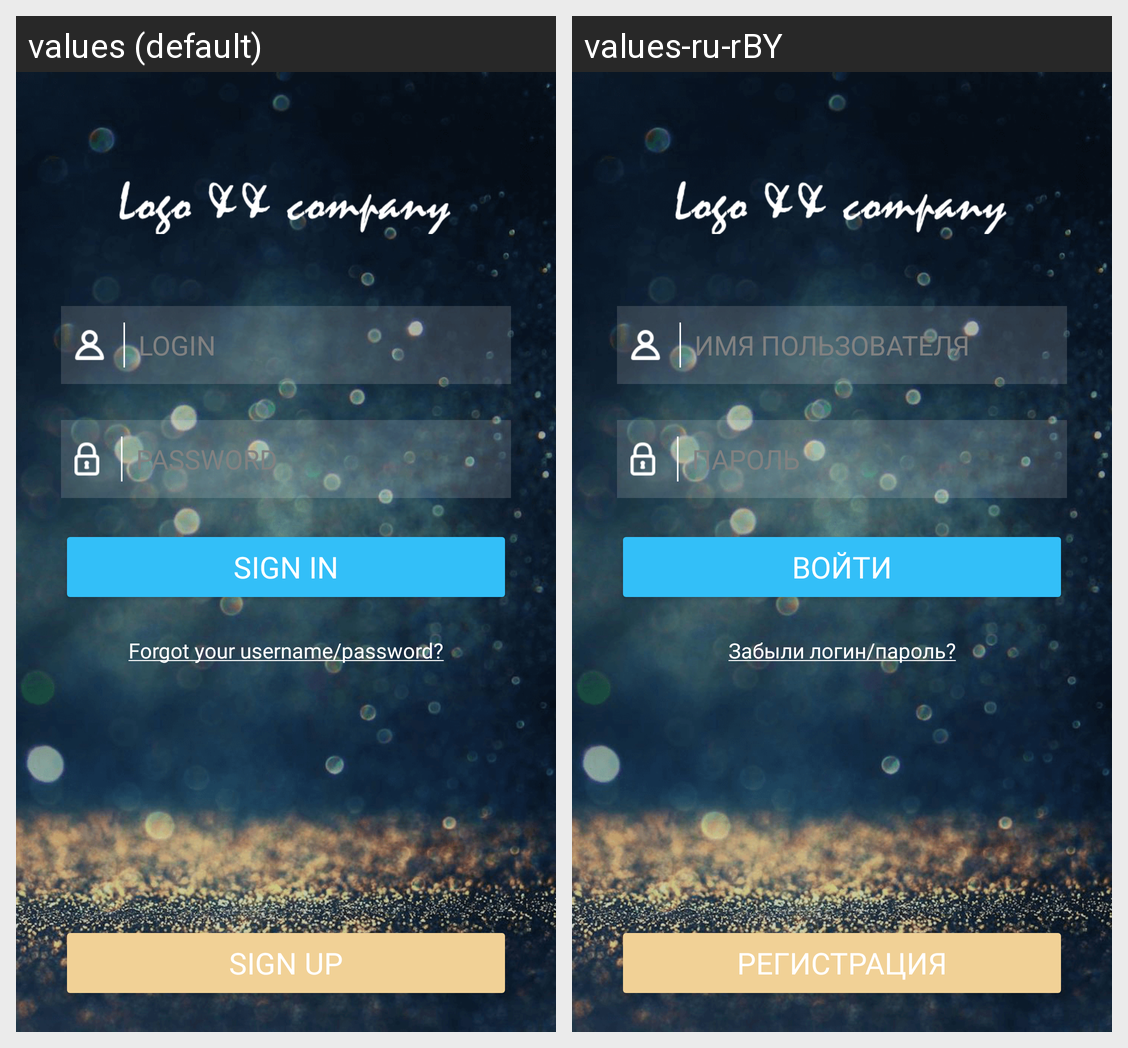

The same Android screen rendered under two of its app's locales, left to right. List the strings drawn on it with the default value and each locale's translation.
Android screen res/layout/activity_login.xml rendered under 2 locales, left to right: values (default), values-ru-rBY. Device: Nexus 5 (rendered at 1080×1920; each locale shown at half size, 540×960, under a caption strip naming it); theme LoginBackground.
Strings drawn on this screen, with the default value and each locale's value (text and hints the layout hard-codes, and strings that could not be matched under every locale, appear in the picture but are not listed):

login
  values: LOGIN
  values-ru-rBY: ИМЯ ПОЛЬЗОВАТЕЛЯ

password
  values: PASSWORD
  values-ru-rBY: ПАРОЛЬ

button_sign_in
  values: Sign In
  values-ru-rBY: Войти

forgot_password
  values: Forgot your username/password?
  values-ru-rBY: Забыли логин/пароль?

button_sign_up
  values: Sign Up
  values-ru-rBY: Регистрация
